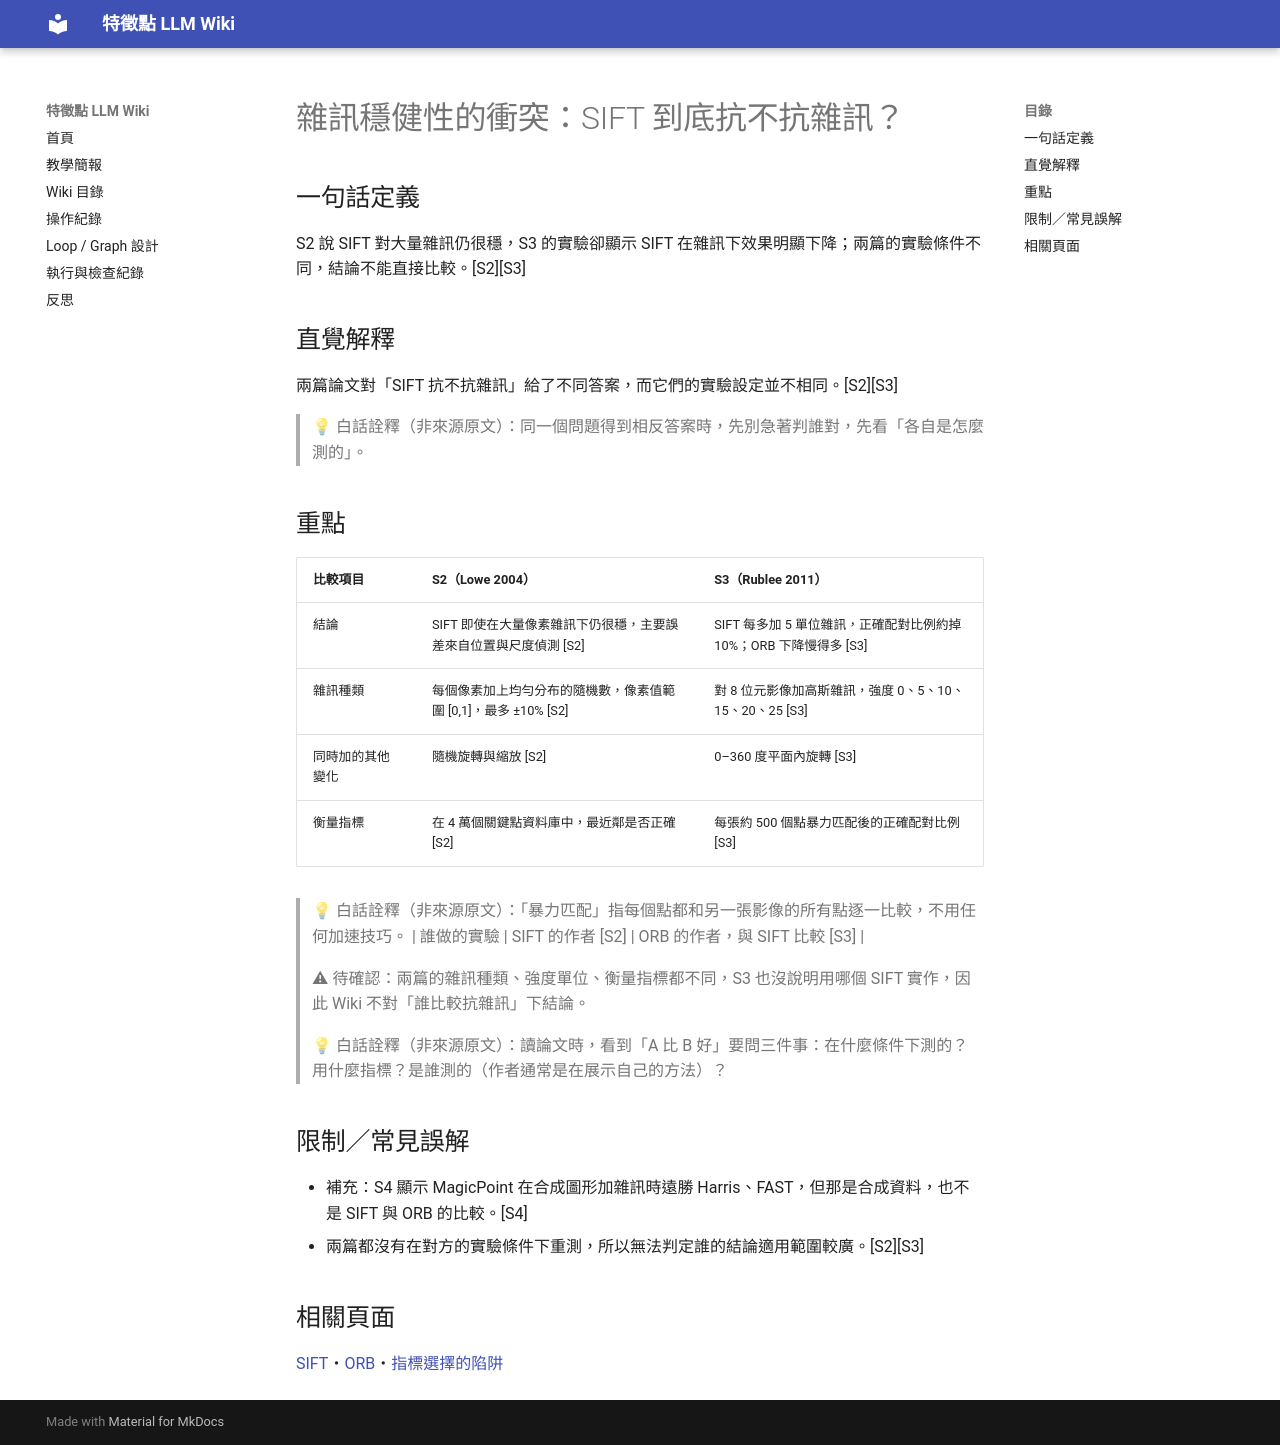

repository: chou084/feature-points-wiki · page: wiki/concepts/noise-robustness-conflict/index.html · generator: mkdocs

---
title: 雜訊穩健性的衝突：SIFT 到底抗不抗雜訊？
type: concept
sources: [S2, S3, S4]
related: [sift, orb]
updated: 2026-11-12
---
# 雜訊穩健性的衝突：SIFT 到底抗不抗雜訊？

## 一句話定義
S2 說 SIFT 對大量雜訊仍很穩，S3 的實驗卻顯示 SIFT 在雜訊下效果明顯下降；兩篇的實驗條件不同，結論不能直接比較。[S2][S3]

## 直覺解釋
兩篇論文對「SIFT 抗不抗雜訊」給了不同答案，而它們的實驗設定並不相同。[S2][S3]

> 💡 白話詮釋（非來源原文）：同一個問題得到相反答案時，先別急著判誰對，先看「各自是怎麼測的」。

## 重點

| 比較項目 | S2（Lowe 2004） | S3（Rublee 2011） |
|---|---|---|
| 結論 | SIFT 即使在大量像素雜訊下仍很穩，主要誤差來自位置與尺度偵測 [S2] | SIFT 每多加 5 單位雜訊，正確配對比例約掉 10%；ORB 下降慢得多 [S3] |
| 雜訊種類 | 每個像素加上均勻分布的隨機數，像素值範圍 [0,1]，最多 ±10% [S2] | 對 8 位元影像加高斯雜訊，強度 0、5、10、15、20、25 [S3] |
| 同時加的其他變化 | 隨機旋轉與縮放 [S2] | 0–360 度平面內旋轉 [S3] |
| 衡量指標 | 在 4 萬個關鍵點資料庫中，最近鄰是否正確 [S2] | 每張約 500 個點暴力匹配後的正確配對比例 [S3] |

> 💡 白話詮釋（非來源原文）：「暴力匹配」指每個點都和另一張影像的所有點逐一比較，不用任何加速技巧。
| 誰做的實驗 | SIFT 的作者 [S2] | ORB 的作者，與 SIFT 比較 [S3] |

> ⚠ 待確認：兩篇的雜訊種類、強度單位、衡量指標都不同，S3 也沒說明用哪個 SIFT 實作，因此 Wiki 不對「誰比較抗雜訊」下結論。

> 💡 白話詮釋（非來源原文）：讀論文時，看到「A 比 B 好」要問三件事：在什麼條件下測的？用什麼指標？是誰測的（作者通常是在展示自己的方法）？

## 限制／常見誤解
- 補充：S4 顯示 MagicPoint 在合成圖形加雜訊時遠勝 Harris、FAST，但那是合成資料，也不是 SIFT 與 ORB 的比較。[S4]
- 兩篇都沒有在對方的實驗條件下重測，所以無法判定誰的結論適用範圍較廣。[S2][S3]

## 相關頁面
[SIFT](sift.md)・[ORB](orb.md)・[指標選擇的陷阱](metric-choice-pitfall.md)
